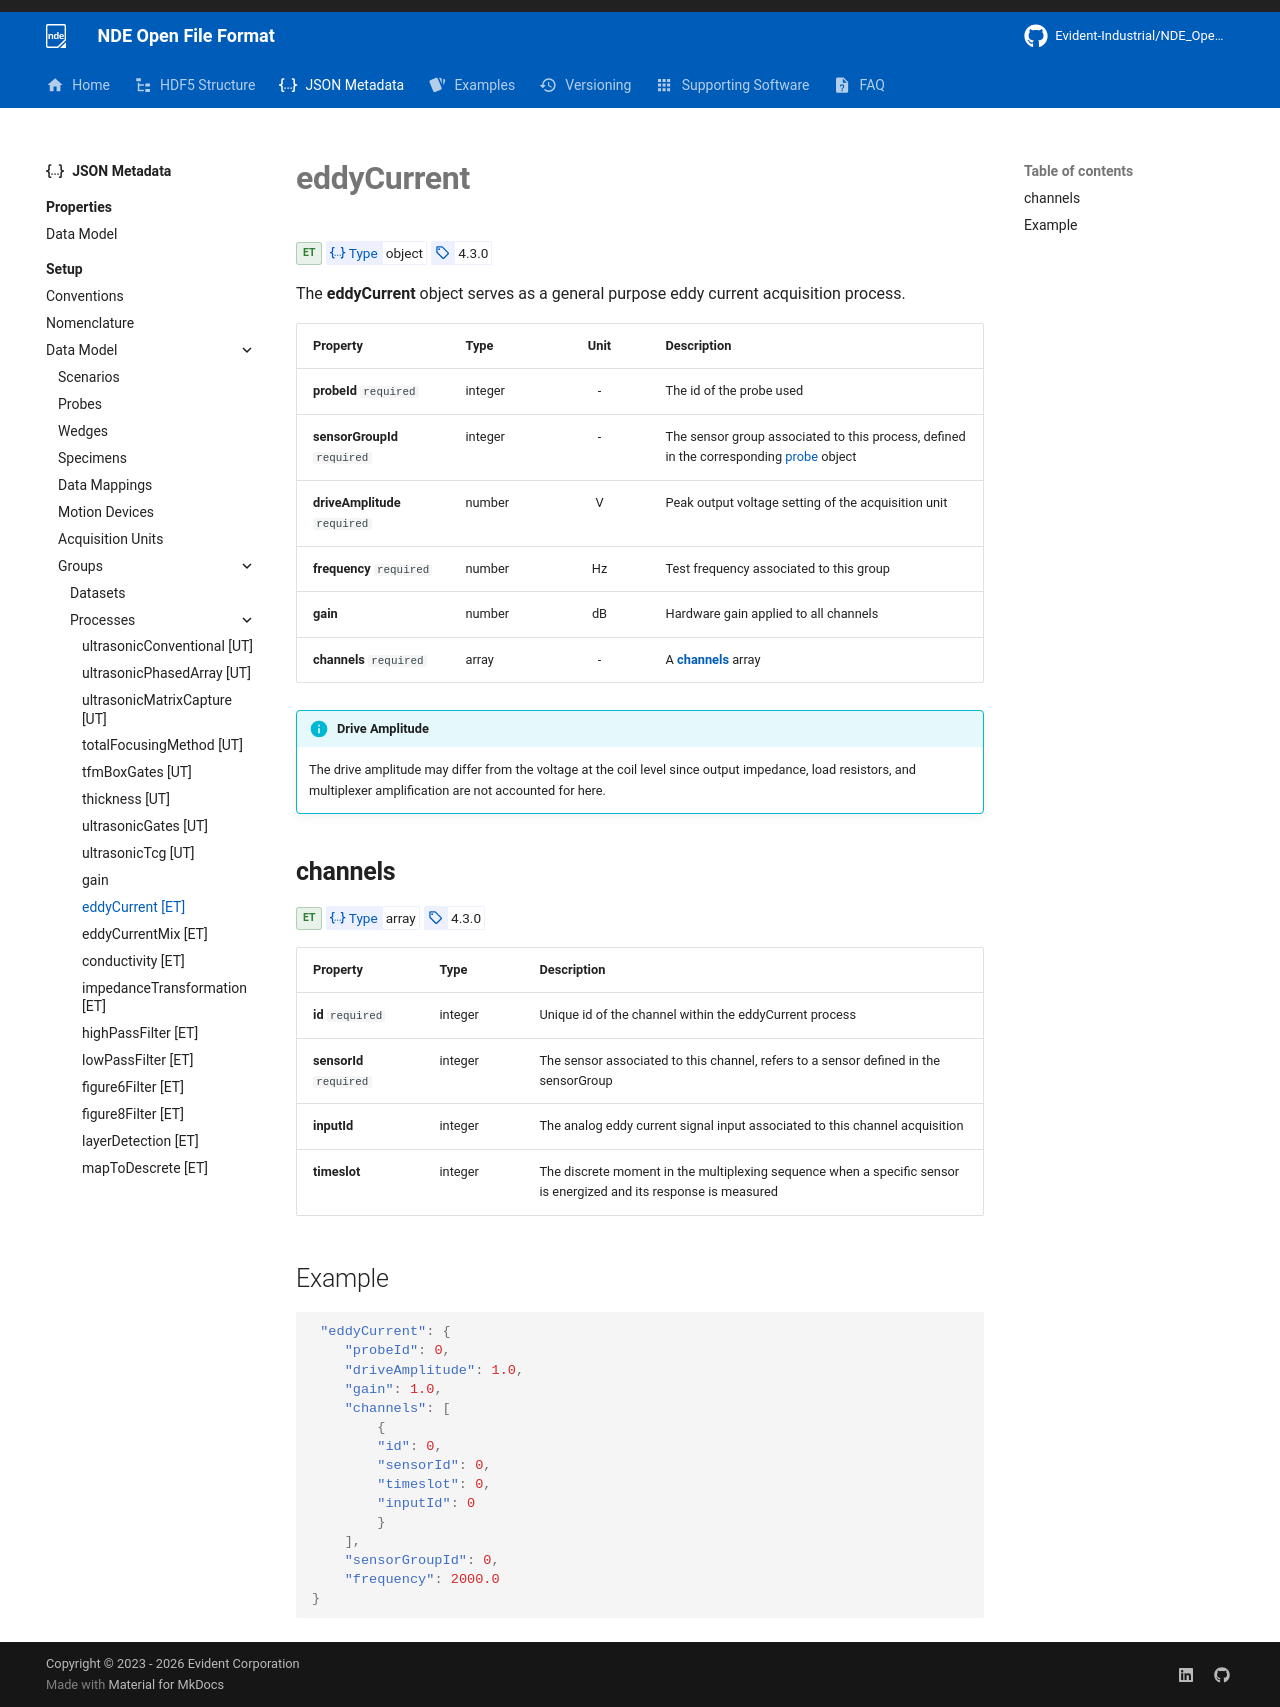

repository: Evident-Industrial/NDE_Open_File_Format · page: 4.3/json-metadata/setup/data-model/groups/processes/eddyCurrent/index.html · generator: mkdocs

# **eddyCurrent**
<span class="badge-et">ET</span>
<!-- md:json_type object -->
<!-- md:version 4.3.0 -->

The **eddyCurrent** object serves as a general purpose eddy current acquisition process.

| Property                      | Type    | Unit | Description                                                                                                            |
| :---------------------------- | :------ | :--: | :--------------------------------------------------------------------------------------------------------------------- |
| **probeId** `required`        | integer |  -   | The id of the probe used                                                                                               |
| **sensorGroupId** `required`  | integer |  -   | The sensor group associated to this process, defined in the corresponding [probe](../../probes.md#sensorgroups) object |
| **driveAmplitude** `required` | number  |  V   | Peak output voltage setting of the acquisition unit                                                                    |
| **frequency** `required`      | number  |  Hz  | Test frequency associated to this group                                                                                |
| **gain**                      | number  |  dB  | Hardware gain applied to all channels                                                                                  |
| **channels** `required`       | array   |  -   | A [**channels**](#channels) array                                                                                      |

!!! info "Drive Amplitude"
    The drive amplitude may differ from the voltage at the coil level since output impedance, load resistors, and multiplexer amplification are not accounted for here.

## **channels**
<span class="badge-et">ET</span>
<!-- md:json_type array -->
<!-- md:version 4.3.0 -->

| Property                | Type    | Description                                                                                                                     |
| :---------------------- | :------ | :------------------------------------------------------------------------------------------------------------------------------ |
| **id** `required`       | integer | Unique id of the channel within the eddyCurrent process                                                                         |
| **sensorId** `required` | integer | The sensor associated to this channel, refers to a sensor defined in the sensorGroup                                            |
| **inputId**             | integer | The analog eddy current signal input associated to this channel acquisition                                                     |
| **timeslot**            | integer | The discrete moment in the multiplexing sequence when a specific sensor is energized and its response is measured                |

## Example

``` json
 "eddyCurrent": {
    "probeId": 0,
    "driveAmplitude": 1.0,
    "gain": 1.0,
    "channels": [
        {
        "id": 0,
        "sensorId": 0,
        "timeslot": 0,
        "inputId": 0
        }
    ],
    "sensorGroupId": 0,
    "frequency": 2000.0
}
```
